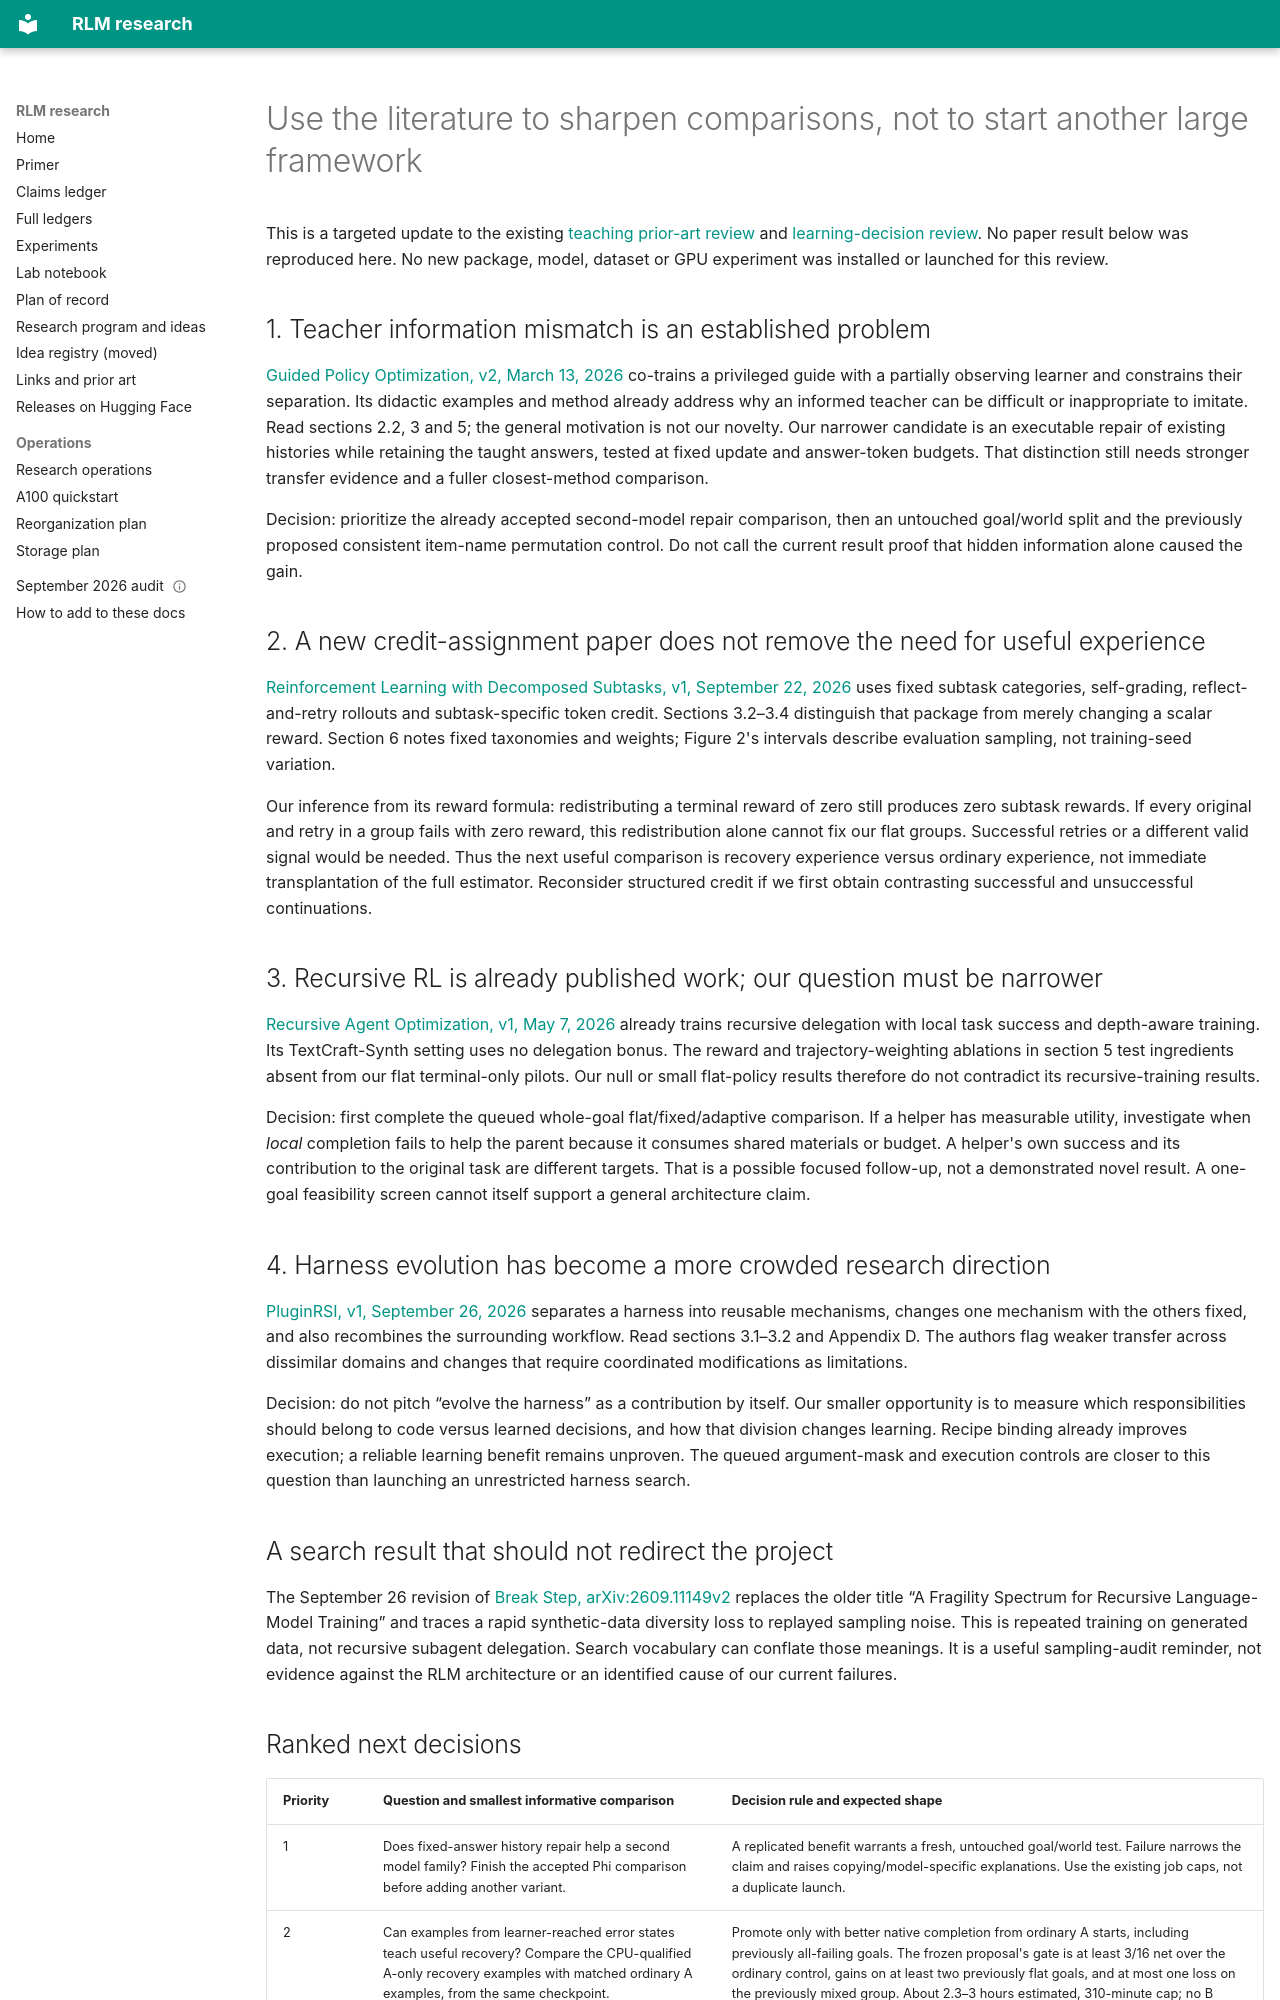

repository: queelius/rlm · page: research-audit-2026-09-29/literature-and-next-tests/index.html · generator: mkdocs

---
title: "What the literature changes about the next experiment"
date: 2026-09-29
status: targeted_primary_source_review_not_a_novelty_proof
retrieved_utc_date: 2026-09-29
scope: "Teaching, sparse feedback, recursive credit, and harness composition"
---

# Use the literature to sharpen comparisons, not to start another large framework

This is a targeted update to the existing
[teaching prior-art review](../../experiments/selective_delegation/teaching_prior_art_20260929/README.md)
and [learning-decision review](../../experiments/selective_delegation/literature_decisions_20260929/README.md).
No paper result below was reproduced here. No new package, model, dataset or
GPU experiment was installed or launched for this review.

## 1. Teacher information mismatch is an established problem

[Guided Policy Optimization, v2, March 13, 2026](https://arxiv.org/html/2505.15418v2)
co-trains a privileged guide with a partially observing learner and constrains
their separation. Its didactic examples and method already address why an
informed teacher can be difficult or inappropriate to imitate. Read sections
2.2, 3 and 5; the general motivation is not our novelty. Our narrower candidate
is an executable repair of existing histories while retaining the taught
answers, tested at fixed update and answer-token budgets. That distinction
still needs stronger transfer evidence and a fuller closest-method comparison.

Decision: prioritize the already accepted second-model repair comparison,
then an untouched goal/world split and the previously proposed consistent
item-name permutation control. Do not call the current result proof that
hidden information alone caused the gain.

## 2. A new credit-assignment paper does not remove the need for useful experience

[Reinforcement Learning with Decomposed Subtasks, v1, September 22, 2026](https://arxiv.org/html/2609.27035v1)
uses fixed subtask categories, self-grading, reflect-and-retry rollouts and
subtask-specific token credit. Sections 3.2–3.4 distinguish that package from
merely changing a scalar reward. Section 6 notes fixed taxonomies and weights;
Figure 2's intervals describe evaluation sampling, not training-seed variation.

Our inference from its reward formula: redistributing a terminal reward of
zero still produces zero subtask rewards. If every original and retry in a
group fails with zero reward, this redistribution alone cannot fix our flat
groups. Successful retries or a different valid signal would be needed. Thus
the next useful comparison is recovery experience versus ordinary experience,
not immediate transplantation of the full estimator. Reconsider structured
credit if we first obtain contrasting successful and unsuccessful continuations.

## 3. Recursive RL is already published work; our question must be narrower

[Recursive Agent Optimization, v1, May 7, 2026](https://arxiv.org/html/2605.06639v1)
already trains recursive delegation with local task success and depth-aware
training. Its TextCraft-Synth setting uses no delegation bonus. The reward
and trajectory-weighting ablations in section 5 test ingredients absent from
our flat terminal-only pilots. Our null or small flat-policy results therefore
do not contradict its recursive-training results.

Decision: first complete the queued whole-goal flat/fixed/adaptive comparison.
If a helper has measurable utility, investigate when *local* completion fails
to help the parent because it consumes shared materials or budget. A helper's
own success and its contribution to the original task are different targets.
That is a possible focused follow-up, not a demonstrated novel result. A
one-goal feasibility screen cannot itself support a general architecture claim.

## 4. Harness evolution has become a more crowded research direction

[PluginRSI, v1, September 26, 2026](https://arxiv.org/html/2609.32423v1)
separates a harness into reusable mechanisms, changes one mechanism with the
others fixed, and also recombines the surrounding workflow. Read sections
3.1–3.2 and Appendix D. The authors flag weaker transfer across dissimilar
domains and changes that require coordinated modifications as limitations.

Decision: do not pitch “evolve the harness” as a contribution by itself. Our
smaller opportunity is to measure which responsibilities should belong to
code versus learned decisions, and how that division changes learning. Recipe
binding already improves execution; a reliable learning benefit remains
unproven. The queued argument-mask and execution controls are closer to this
question than launching an unrestricted harness search.

## A search result that should not redirect the project

The September 26 revision of
[Break Step, arXiv:2609.11149v2](https://arxiv.org/abs/2609.11149v2)
replaces the older title “A Fragility Spectrum for Recursive Language-Model
Training” and traces a rapid synthetic-data diversity loss to replayed sampling
noise. This is repeated training on generated data, not recursive subagent
delegation. Search vocabulary can conflate those meanings. It is a useful
sampling-audit reminder, not evidence against the RLM architecture or an
identified cause of our current failures.
